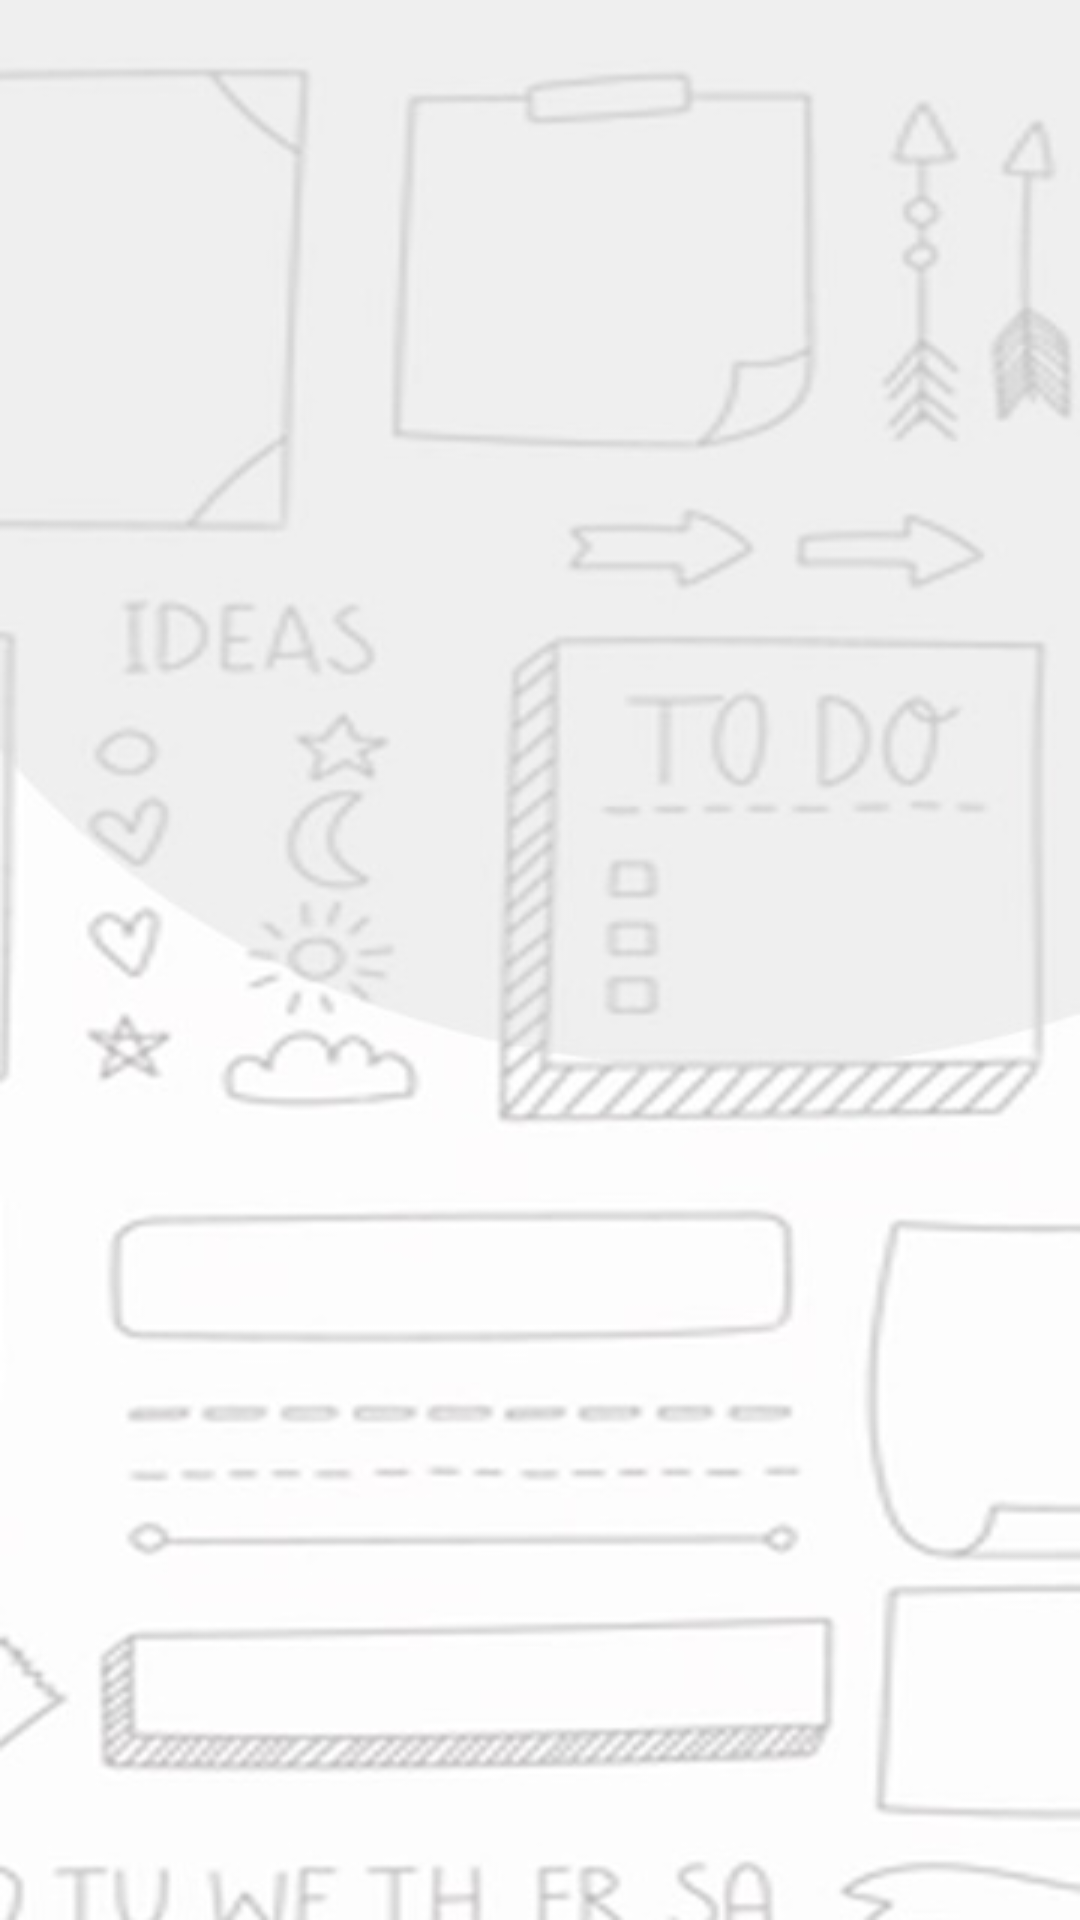

This screen was rendered from an Android layout file. Write that file and the resources it references.
<!-- AndroidManifest.xml: application theme Theme.UI_presentation -->
<!-- res/layout/activity_profile.xml -->
<?xml version="1.0" encoding="utf-8"?>
<androidx.constraintlayout.widget.ConstraintLayout xmlns:android="http://schemas.android.com/apk/res/android"
    xmlns:app="http://schemas.android.com/apk/res-auto"
    xmlns:tools="http://schemas.android.com/tools"
    android:layout_width="match_parent"
    android:layout_height="match_parent"
    tools:context=".profile"
    android:background="@drawable/bg_reg">

</androidx.constraintlayout.widget.ConstraintLayout>
<!-- resources referenced by this layout -->
<resources>
  <!-- drawable bg_reg: jpg bitmap (drawable, 28864 bytes) -->
  <style name="Theme.UI_presentation" parent="Theme.MaterialComponents.DayNight.NoActionBar">
          
          <item name="colorPrimary">@color/purple_500</item>
          <item name="colorPrimaryVariant">@color/white</item>
          <item name="colorOnPrimary">@color/white</item>
          
          <item name="colorSecondary">@color/teal_200</item>
          <item name="colorSecondaryVariant">@color/teal_700</item>
          <item name="colorOnSecondary">@color/black</item>
          
          <item name="android:statusBarColor">@color/white</item>
          
      </style>
  <color name="purple_500">#FF6200EE</color>
  <color name="white">#FFFFFFFF</color>
  <color name="teal_200">#FF03DAC5</color>
  <color name="teal_700">#FF018786</color>
  <color name="black">#FF000000</color>
</resources>
